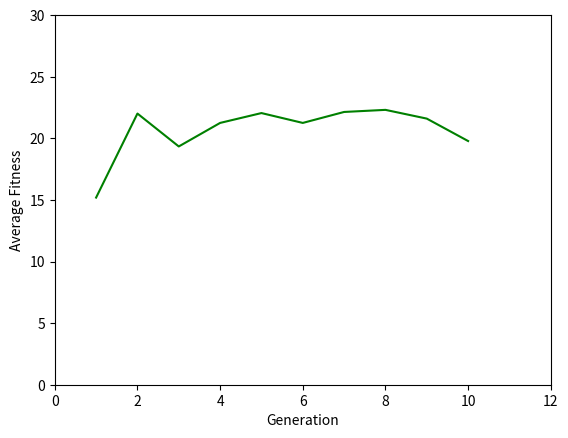

Write the Python code that produced this figure.
import random,math
import matplotlib.pyplot as plt

chromosom = []
selected = []
avg = []
def InitialPopulation():
	global chromosom
	for i in range(0,10):
		new_chrom = []
		for j in range(0,5):
			locus = random.randrange(0,2)
			new_chrom.append(locus)
		new_chrom.append(0)
		new_chrom[5] = Fitness(new_chrom)
		chromosom.append(new_chrom)
def TotalFitness(Chrom):
	ftness = 0
	for val in Chrom:
		ftness += val[5]
	return ftness
def Fitness(Chrom):
	y = 0
	base = 1
	length = len(Chrom) - 2
	while length >= 0:
		if Chrom[length] == 1:
			y += base
		base = base*2
		length -= 1
	ftness = (-y*y/10)+3*y
	return ftness
def CrossOver(ChromX,ChromY):
	rnd1 = random.randrange(2,3)
	rnd2 = random.randrange(3,5)
	for i in range(rnd1,rnd2):
		temp = ChromX[i]
		ChromX[i] = ChromY[i]
		ChromY[i] = temp
	return ([ChromX,ChromY])
def Mutation(ChromX):
	rnd = random.randrange(2,5)
	if ChromX[rnd] == 0:
		ChromX[rnd] = 1
	else:
		ChromX[rnd] = 0
	ChromX[5] = Fitness(ChromX)
	return ChromX
def RoulateWheel(chromo):
	select = []
	Sorted = Sort(chromo)
	ftness = math.floor(TotalFitness(Sorted))
	length = len(Sorted)
	while len(select)<2:
		rnd = random.randrange(0,ftness)
		total = 0
		for j in range(0,length):
			total += Sorted[j][5]
			if total >= rnd:
				select.append(Sorted[j])
				break
			j += 1
	return select
	
def Sort(Chrom):
	temp = 0
	length = len(Chrom)
	for i in range(0,length):
		for j in range(i+1,length):
			if Chrom[i][5]>Chrom[j][5]:
				temp = Chrom[j]
				Chrom[j] = Chrom[i]
				Chrom[i] = temp
	return Chrom
InitialPopulation()
generation = []
for i in range(0,10):
	selected = []
	for j in range(0,5):
		select = []
		select = RoulateWheel(chromosom)
		sel = CrossOver(select[0],select[1])
		first = Mutation(sel[0])
		second = Mutation(sel[1])
		selected.append(first)
		selected.append(second)
	total = TotalFitness(selected)
	generation.append(i+1)
	avg.append(total/10)
	chromosom = []
	chromosom = selected
print(avg)
plt.plot(generation,avg,color='g')
plt.axis([0,12,0,30])
plt.xlabel('Generation')
plt.ylabel('Average Fitness')
plt.show()